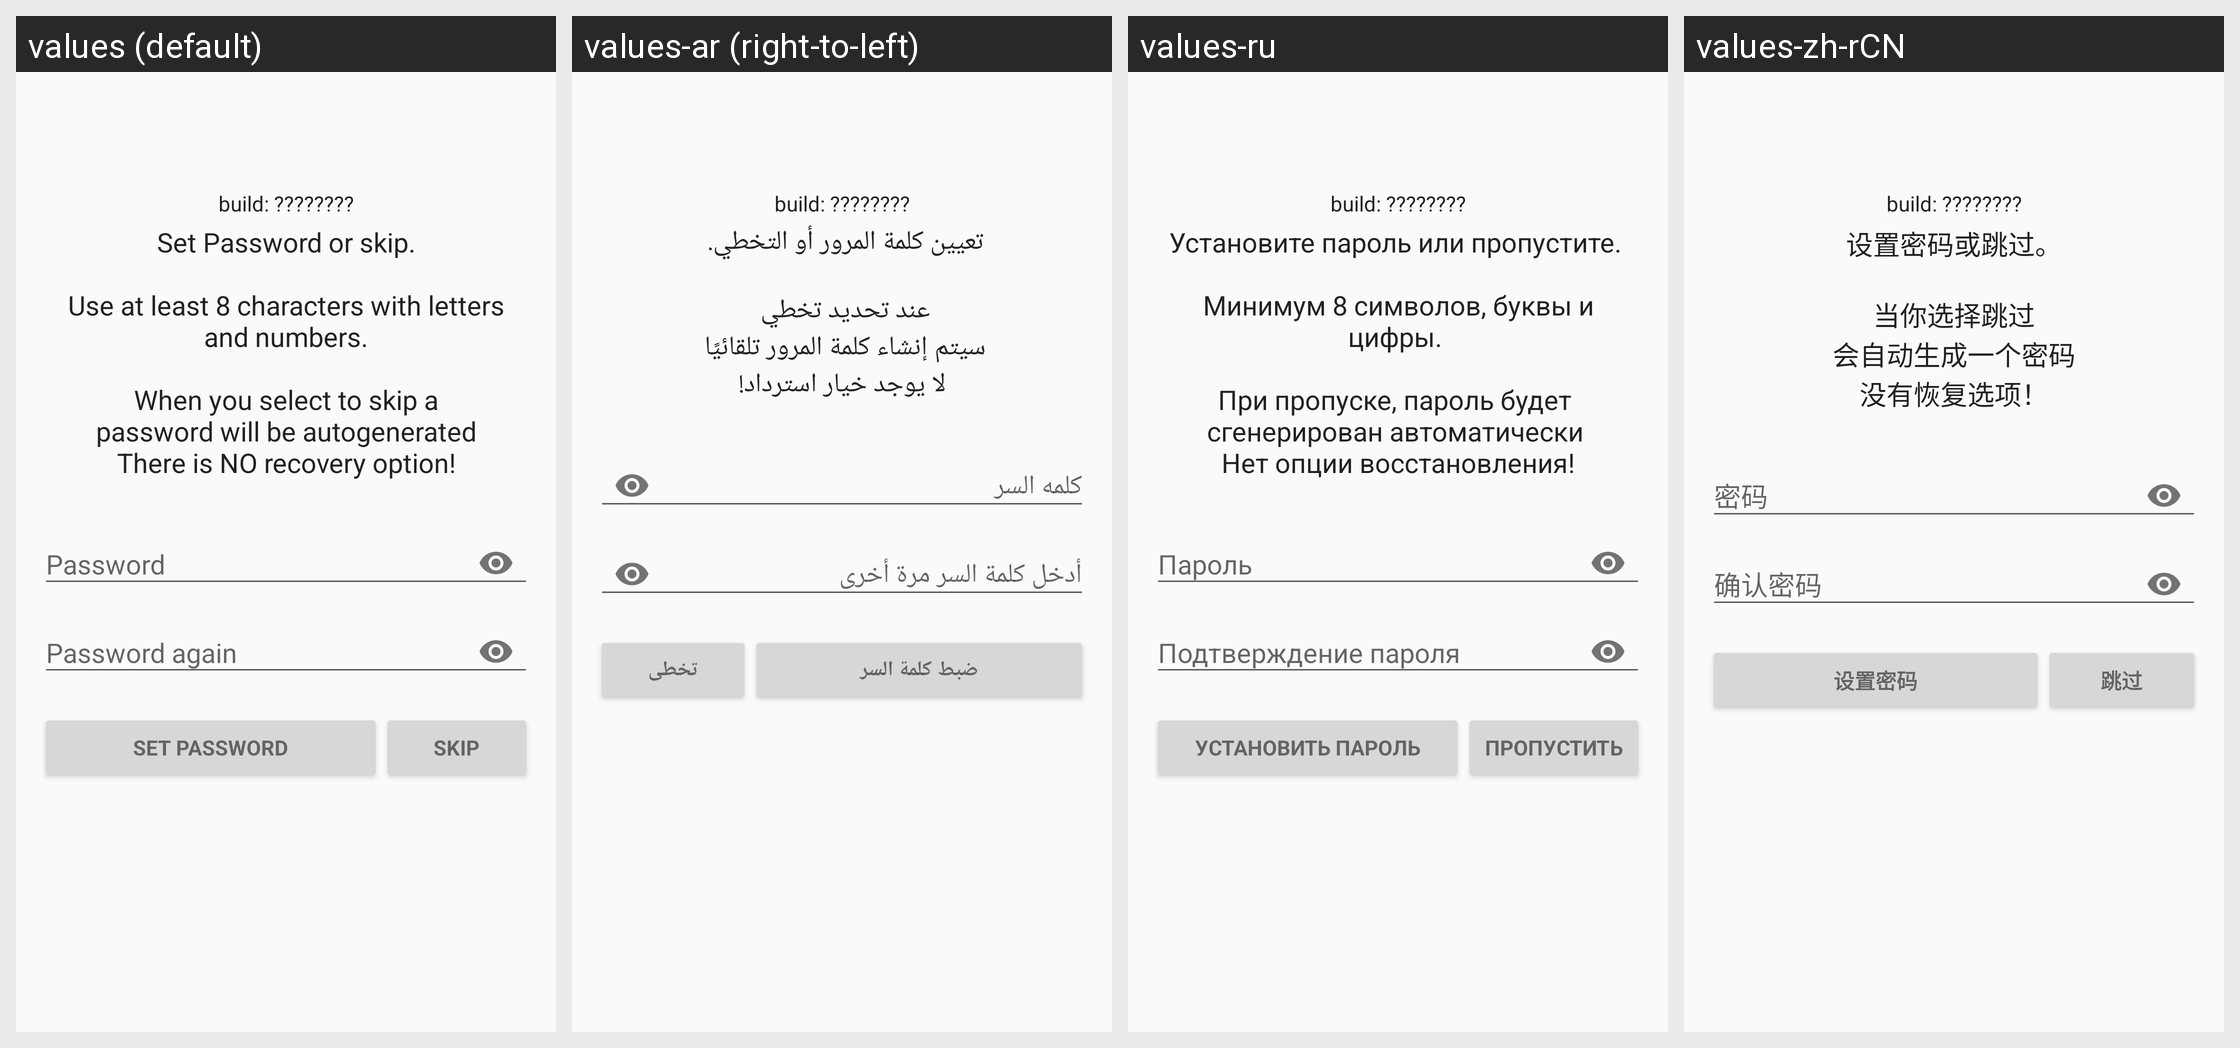

Strings drawn on this Android screen and how each of the app's shown locales translates them:
Android screen res/layout/activity_set_password.xml rendered under 4 locales, left to right: values (default), values-ar (right-to-left), values-ru, values-zh-rCN. Device: Nexus 5 (rendered at 1080×1920; each locale shown at half size, 540×960, under a caption strip naming it); theme AppTheme.
Other locales in the repository, not shown: values-bg, values-de, values-el, values-es, values-et, values-fa, values-fr, values-hi, values-hu, values-hy, values-it, values-ja, values-kn, values-lt, values-mr, values-nb-rNO, values-nl, values-pl, values-pt, values-pt-rBR, values-sv, values-ta, values-tr, values-tzm, values-uk, values-vi, values-zh-rTW.
Strings drawn on this screen, with the default value and each locale's value (text and hints the layout hard-codes, and strings that could not be matched under every locale, appear in the picture but are not listed):

layout___set_password_or_skip
  values: Set Password or skip.
      
      Use at least 8 characters with letters and numbers.
      
      When you select to skip a
      password will be autogenerated
      There is NO recovery option!
  values-ar: تعيين كلمة المرور أو التخطي. 
      
      عند تحديد تخطي 
      سيتم إنشاء كلمة المرور تلقائيًا 
      لا يوجد خيار استرداد!
  values-ru: Установите пароль или пропустите. 
       
      Минимум 8 символов, буквы и цифры. 
       
      При пропуске, пароль будет 
      сгенерирован автоматически 
      Нет опции восстановления!
  values-zh-rCN: 设置密码或跳过。
      
      当你选择跳过
      会自动生成一个密码
      没有恢复选项！

layout___password
  values: Password
  values-ar: كلمه السر
  values-ru: Пароль
  values-zh-rCN: 密码

layout___password_again
  values: Password again
  values-ar: أدخل كلمة السر مرة أخرى
  values-ru: Подтверждение пароля
  values-zh-rCN: 确认密码

layout___set_password
  values: Set Password
  values-ar: ضبط كلمة السر
  values-ru: Установить пароль
  values-zh-rCN: 设置密码

layout___skip
  values: skip
  values-ar: تخطى
  values-ru: пропустить
  values-zh-rCN: 跳过
